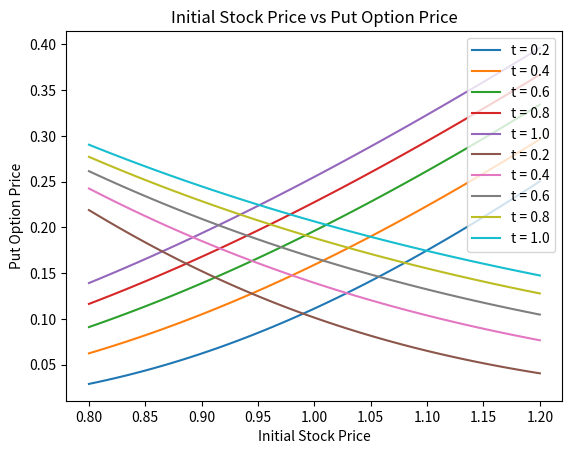

The script that saved this image: (Note: this script raises an exception after producing the figure.)
import numpy as np
from scipy.stats import norm

from mpl_toolkits.mplot3d import Axes3D
import matplotlib.pyplot as plt

%matplotlib tk

def getCall(S0, t, K, r, sig):
    d1 = (np.log(S0/K)+t*(r+(sig**2)/2))/(sig*(t**0.5))
    d2 = d1-sig*(t**0.5)
    Nd1 = norm.cdf(d1)
    Nd2 = norm.cdf(d2)
    C = S0*Nd1 - K*np.exp(-r*t)*Nd2
    return C

def getPut(S0, t, K, r, sig):
    d1 = (np.log(S0/K)+t*(r+(sig**2)/2))/(sig*(t**0.5))
    d2 = d1-sig*(t**0.5)
    Nd1 = norm.cdf(-d1)
    Nd2 = norm.cdf(-d2)
    P = K*np.exp(-r*t)*Nd2 - S0*Nd1
    return P

T = 1
K = 1
r = 0.05
sig = 0.6

#################Q2#################
dim = 50
T = np.linspace(0.2, 1, 5)
S = np.linspace(0.8, 1.2, dim)
for t in T:
    C = [getCall(s, t, K, r, sig) for s in S]
    plt.plot(S, C, label='t = {}'.format(np.round(t, 2)))
plt.xlabel('Initial Stock Price')
plt.ylabel('Call Option Price')
plt.title('Initial Stock Price vs Call Option Price')
plt.legend()
plt.show()

dim = 50
T = np.linspace(0.2, 1, 5)
S = np.linspace(0.8, 1.2, dim)
for t in T:
    P = [getPut(s, t, K, r, sig) for s in S]
    plt.plot(S, P, label='t = {}'.format(np.round(t, 2)))
plt.xlabel('Initial Stock Price')
plt.ylabel('Put Option Price')
plt.title('Initial Stock Price vs Put Option Price')
plt.legend()
plt.show()

#################Q3#################
dim = 25
fig = plt.figure()
ax = fig.gca(projection='3d')

t = np.linspace(0.2, 1, dim)
s = np.linspace(0.8, 1.2, dim)

t, s = np.meshgrid(t, s)

C = np.zeros_like(t)
P = np.zeros_like(t)

for i in range(dim):
    for j in range(dim):
        C[i][j] = getCall(s[i][j], t[i][j], K, r, sig)
        P[i][j] = getPut(s[i][j], t[i][j], K, r, sig)

surfC = ax.plot_surface(t, s, C, color='b', label='Call Option')
surfC._facecolors2d=surfC._facecolors3d
surfC._edgecolors2d=surfC._edgecolors3d
surfP = ax.plot_surface(t, s, P, color='r', label='Put Option')
surfP._facecolors2d=surfP._facecolors3d
surfP._edgecolors2d=surfP._edgecolors3d

ax.legend()
ax.set_xlabel('Time')
ax.set_ylabel('Initial Stock Price')
ax.set_zlabel('Option Price')
plt.title('Option Price vs Time and Initial Stock Price')
plt.show()

#################Q4#################

# ------------Varying K--------------
# =============2D Plot===============
dim = 50
T = 0.5
r = 0.05
sig = 0.6
S = np.linspace(0.8, 1.2, 5)
K = np.linspace(0.8, 1.2, dim)
for s in S:
    C = [getCall(s, T, k, r, sig) for k in K]
    plt.plot(K, C, label='S = {}'.format(s))
plt.xlabel('Strike Price')
plt.ylabel('Call Option Price')
plt.title('Strike Price vs Call Option Price')
plt.legend()
plt.show()

# =============3D Plot===============
dim = 25
T = 0.5
r = 0.05
sig = 0.6
K = np.linspace(0.8, 1.2, dim)
S = np.linspace(0.8, 1.2, dim)

fig = plt.figure()
ax = fig.gca(projection='3d')

K, S = np.meshgrid(K, S)

C = np.zeros_like(K)
P = np.zeros_like(K)

for i in range(dim):
    for j in range(dim):
        C[i][j] = getCall(S[i][j], T, K[i][j], r, sig)
        P[i][j] = getPut(S[i][j], T, K[i][j], r, sig)

surfC = ax.plot_surface(K, S, C, color='b', label='Call Option')
surfC._facecolors2d=surfC._facecolors3d
surfC._edgecolors2d=surfC._edgecolors3d
surfP = ax.plot_surface(K, S, P, color='r', label='Put Option')
surfP._facecolors2d=surfP._facecolors3d
surfP._edgecolors2d=surfP._edgecolors3d

ax.legend()
ax.set_xlabel('Strike Price')
ax.set_ylabel('Initial Stock Price')
ax.set_zlabel('Option Price')
plt.title('Option Price vs Strike Price and Initial Stock Price')
plt.show()

# ------------Varying r--------------
# =============2D Plot===============
dim = 50
T = 0.5
r = 0.05
K = 1
sig = 0.6
S = np.linspace(0.8, 1.2, 5)
R = np.linspace(0.01, 0.1, dim)
for s in S:
    C = [getCall(s, T, K, r, sig) for r in R]
    plt.plot(R, C, label='S = {}'.format(s))
plt.xlabel('Rate')
plt.ylabel('Call Option Price')
plt.title('Rate vs Call Option Price')
plt.legend()
plt.show()

for s in S:
    P = [getPut(s, T, K, r, sig) for r in R]
    plt.plot(R, P, label='S = {}'.format(s))
plt.xlabel('Rate')
plt.ylabel('Put Option Price')
plt.title('Rate vs Put Option Price')
plt.legend()
plt.show()

# =============3D Plot===============
dim = 25
T = 0.5
K = 1
sig = 0.6
r = np.linspace(0.01, 0.1, dim)
S = np.linspace(0.8, 1.2, dim)

fig = plt.figure()
ax = fig.gca(projection='3d')

r, S = np.meshgrid(r, S)

C = np.zeros_like(r)
P = np.zeros_like(r)

for i in range(dim):
    for j in range(dim):
        C[i][j] = getCall(S[i][j], T, K, r[i][j], sig)
        P[i][j] = getPut(S[i][j], T, K, r[i][j], sig)

surfC = ax.plot_surface(r, S, C, color='b', label='Call Option')
surfC._facecolors2d=surfC._facecolors3d
surfC._edgecolors2d=surfC._edgecolors3d
surfP = ax.plot_surface(r, S, P, color='r', label='Put Option')
surfP._facecolors2d=surfP._facecolors3d
surfP._edgecolors2d=surfP._edgecolors3d

ax.legend()
ax.set_xlabel('Rate')
ax.set_ylabel('Initial Stock Price')
ax.set_zlabel('Option Price')
plt.title('Option Price vs Rate and Initial Stock Price')
plt.show()

# ------------Varying sig--------------
# ==============2D Plot================
dim = 50
T = 0.5
r = 0.05
K = 1
S = np.linspace(0.8, 1.2, 5)
Sig = np.linspace(0.1, 1.0, dim)

for s in S:
    C = [getCall(s, T, K, r, sig) for sig in Sig]
    plt.plot(Sig, C, label='S = {}'.format(s))
plt.xlabel('Standard Deviation')
plt.ylabel('Call Option Price')
plt.title('Standard Deviation vs Call Option Price')
plt.legend()
plt.show()

for s in S:
    P = [getPut(s, T, K, r, sig) for sig in Sig]
    plt.plot(Sig, P, label='S = {}'.format(s))
plt.xlabel('Standard Deviation')
plt.ylabel('Call Option Price')
plt.title('Standard Deviation vs Put Option Price')
plt.legend()
plt.show()

# =============3D Plot===============
dim = 25
T = 0.5
K = 1
r = 0.05
Sig = np.linspace(0.1, 1.0, dim)
S = np.linspace(0.8, 1.2, dim)

fig = plt.figure()
ax = fig.gca(projection='3d')

Sig, S = np.meshgrid(Sig, S)

C = np.zeros_like(Sig)
P = np.zeros_like(Sig)

for i in range(dim):
    for j in range(dim):
        C[i][j] = getCall(S[i][j], T, K, r, Sig[i][j])
        P[i][j] = getPut(S[i][j], T, K, r, Sig[i][j])

surfC = ax.plot_surface(Sig, S, C, color='b', label='Call Option')
surfC._facecolors2d=surfC._facecolors3d
surfC._edgecolors2d=surfC._edgecolors3d
surfP = ax.plot_surface(Sig, S, P, color='r', label='Put Option')
surfP._facecolors2d=surfP._facecolors3d
surfP._edgecolors2d=surfP._edgecolors3d

ax.legend()
ax.set_xlabel('Standard Deviation')
ax.set_ylabel('Initial Stock Price')
ax.set_zlabel('Option Price')
plt.title('Option Price vs Standard Deviation and Initial Stock Price')
plt.show()

